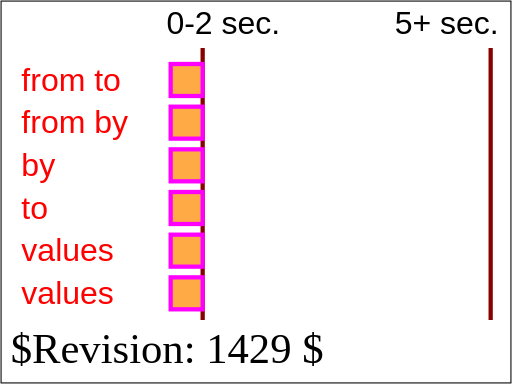
t = 0.00 s
t = 2.00 s: frame unchanged from t = 0.00 s, image omitted
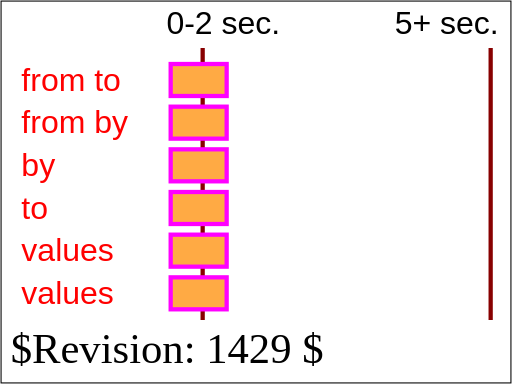
t = 2.25 s
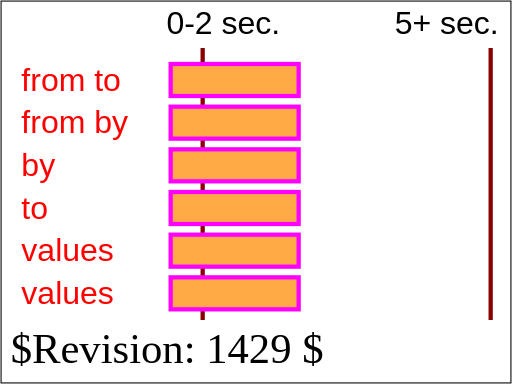
t = 3.00 s
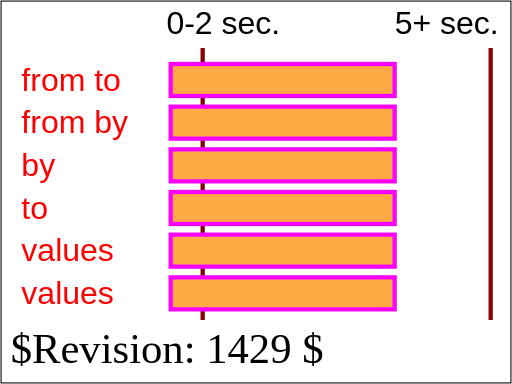
t = 4.00 s
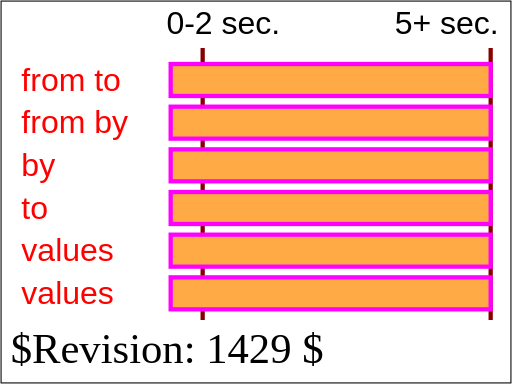
t = 5.00 s

The animated SVG that drew these frames (rendered in a browser with its animation timeline set to each time). Animation: 6 SMIL elements (animate=6); one cycle of 5.00 s.

<?xml version="1.0" encoding="UTF-8"?>
<!DOCTYPE svg PUBLIC "-//W3C//DTD SVG 1.1 Tiny//EN" "http://www.w3.org/Graphics/SVG/1.1/DTD/svg11-tiny.dtd">
<!--======================================================================-->
<!--=  Copyright 2000 World Wide Web Consortium, (Massachusetts          =-->
<!--=  Institute of Technology, Institut National de Recherche en        =-->
<!--=  Informatique et en Automatique, Keio University). All Rights      =-->
<!--=  Reserved. See http://www.w3.org/Consortium/Legal/.                =-->
<!--======================================================================-->
<!-- =====================================================================-->
<!--                                                                      -->
<!-- animation-add-BE-07.svg                                              -->
<!-- renamed for 1.1 suite to animate-elem-13-t.svg               -->
<!--                                                                      -->
<!-- Test 'from', 'by', 'to' and 'values'                                 -->
<!--                                                                      -->
<!-- Author : Jon Ferraiolo 11-Aug-2000                                   -->
<!-- Revised for 1.1 : Mathias Larsson Carlander Feb/12/2002              -->
<!-- Revised for SVGT/B : Mathias Larsson Carlander Jul/1/2002               -->
<!--                                                                      -->
<!-- History:                                                             -->
<!--  11-Aug-2000, JF: Serial#1 created.                                  -->
<!--                                                                      -->
<!-- =====================================================================-->
<!--======================================================================-->
<!--= Note. After October 2000, revision history is kept as CVS 'commit' =-->
<!--= log messages, and therefore is no longer in the preceding preamble.=-->
<!--======================================================================-->
<svg version="1.1" baseProfile="tiny" xmlns="http://www.w3.org/2000/svg" xmlns:xlink="http://www.w3.org/1999/xlink" id="svg-root" width="100%" height="100%" viewBox="0 0 480 360">
    <SVGTestCase xmlns="http://www.w3.org/2000/02/svg/testsuite/description/">
        <OperatorScript version="$Revision: 1429 $" testname="animate-elem-06-t.svg">
            <Paragraph>
                Test 'from', 'by', 'to' and 'values'
            </Paragraph>
            <Paragraph>
                Six animations have been defined. All six animations define the same simultaneous behavior, but use different combinations of
                attributes 'from', 'by', 'to' and 'values'. In all cases, from time 2 seconds to time 5 seconds, the rectangle should change
                from a width of 30 to a width of 300.
            </Paragraph>
            <Paragraph>
                The red text shows the attributes that were used for that particular animation.
            </Paragraph>
        </OperatorScript>
    </SVGTestCase>
    <title id="test-title">animate-elem-13-t</title>
    <desc id="test-desc">Test 'from', 'by', 'to' and 'values'</desc>
    <!--======================================================================-->
    <!--Content of Test Case follows...                  =====================-->
    <!--======================================================================-->
    <g id="test-body-content" font-family="Arial" font-size="30">
        <line x1="190" x2="190" y1="45" y2="300" stroke="#880000" stroke-width="4"/>
        <line x1="460" x2="460" y1="45" y2="300" stroke="#880000" stroke-width="4"/>
        <text x="156" y="32">0-2 sec.</text>
        <text x="370" y="32">5+ sec.</text>
        <g>
            <rect x="160" y="60" width="30" height="30" fill="#FFAA44" stroke="#FF00FF" stroke-width="4">
                <animate attributeName="width" from="30" to="300" begin="2s" dur="3s" fill="freeze"/>
            </rect>
            <text x="20" y="85" fill="red">from to</text>
        </g>
        <g>
            <rect x="160" y="100" width="30" height="30" fill="#FFAA44" stroke="#FF00FF" stroke-width="4">
                <animate attributeName="width" from="30" by="270" begin="2s" dur="3s" fill="freeze"/>
            </rect>
            <text x="20" y="125" fill="red">from by</text>
        </g>
        <g>
            <rect x="160" y="140" width="30" height="30" fill="#FFAA44" stroke="#FF00FF" stroke-width="4">
                <animate attributeName="width" by="270" begin="2s" dur="3s" fill="freeze"/>
            </rect>
            <text x="20" y="165" fill="red">by</text>
        </g>
        <g>
            <rect x="160" y="180" width="30" height="30" fill="#FFAA44" stroke="#FF00FF" stroke-width="4">
                <animate attributeName="width" to="300" begin="2s" dur="3s" fill="freeze"/>
            </rect>
            <text x="20" y="205" fill="red">to</text>
        </g>
        <g>
            <rect x="160" y="220" width="30" height="30" fill="#FFAA44" stroke="#FF00FF" stroke-width="4">
                <animate attributeName="width" values="30;300" begin="2s" dur="3s" fill="freeze"/>
            </rect>
            <text x="20" y="245" fill="red">values</text>
        </g>
        <g>
            <rect x="160" y="260" width="30" height="30" fill="#FFAA44" stroke="#FF00FF" stroke-width="4">
                <animate attributeName="width" values="30;120;210;300" begin="2s" dur="3s" fill="freeze"/>
            </rect>
            <text x="20" y="285" fill="red">values</text>
        </g>
     </g>

    <text id="revision" x="10" y="340" font-size="40" stroke="none" fill="black">$Revision: 1429 $</text>
    <rect id="test-frame" x="1" y="1" width="478" height="358" fill="none" stroke="#000000"/>
</svg>
